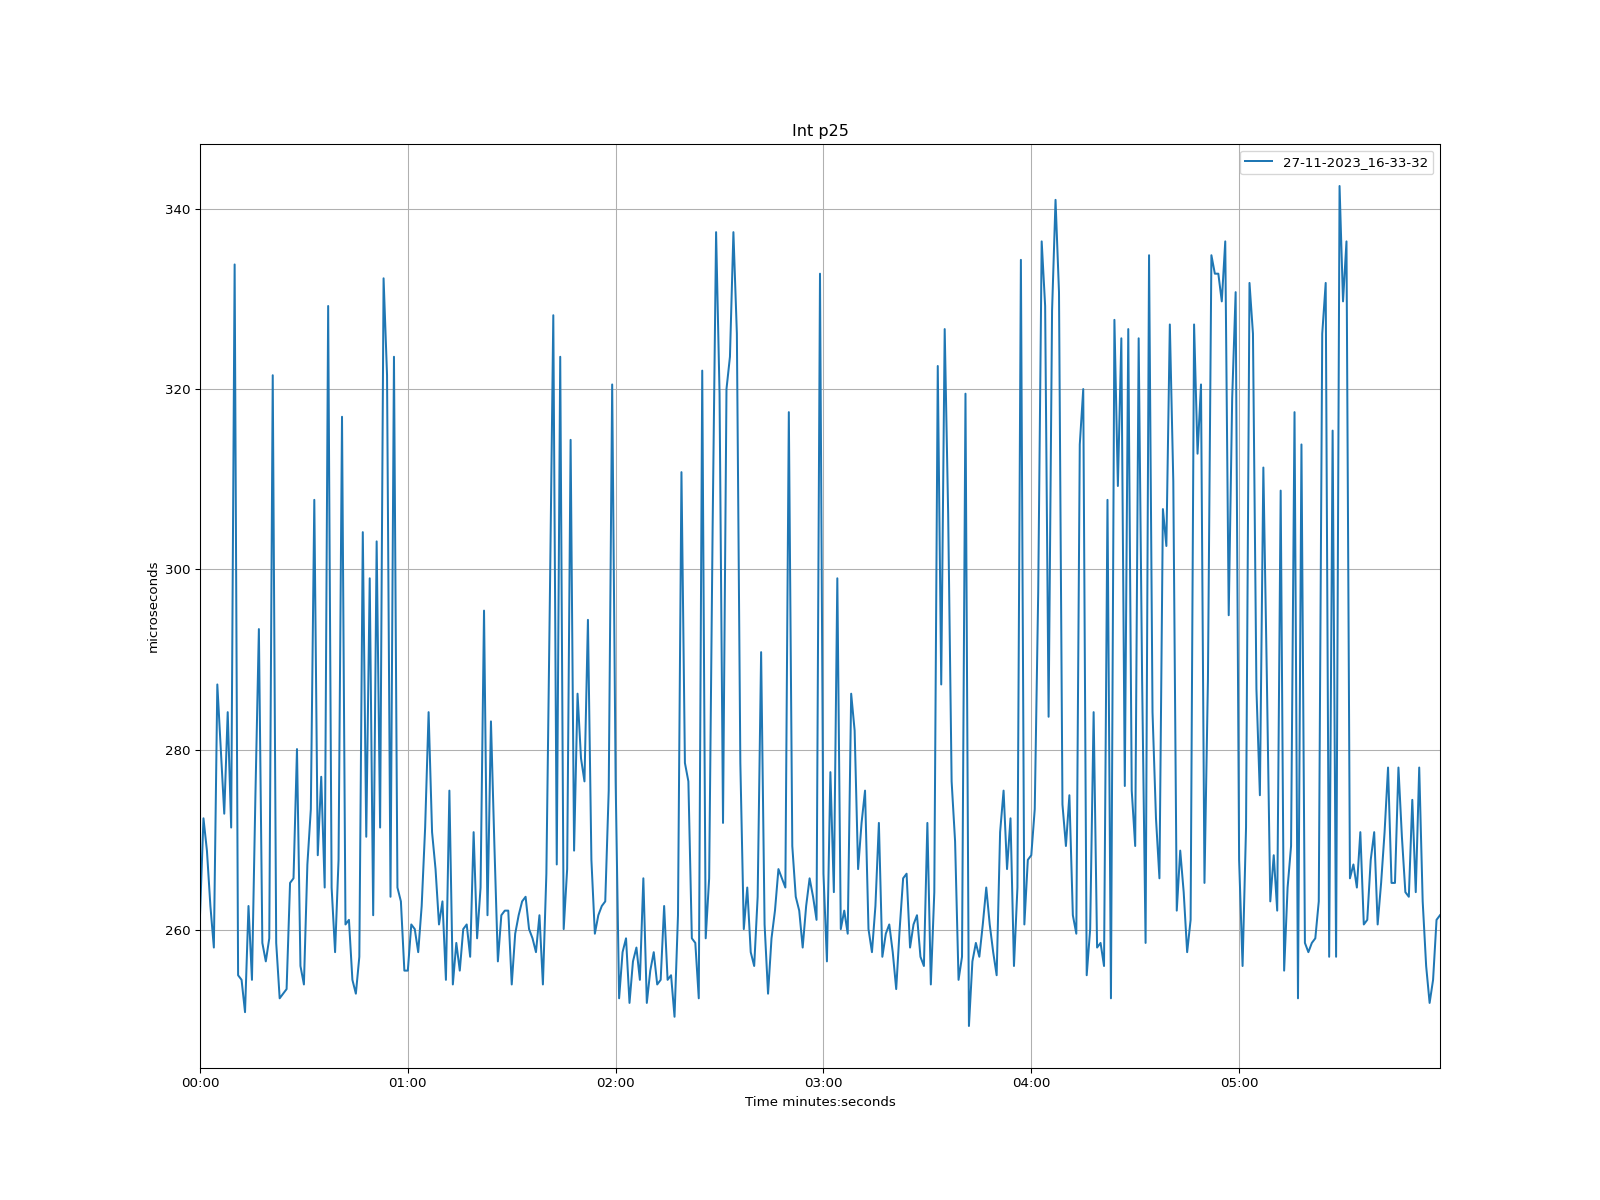

The file beside this chart, header and first rows:
time, 27-11-2023_16-33-32
1970-01-01 00:00:00, 261.6
1970-01-01 00:00:01, 272.4
1970-01-01 00:00:02, 268.8
1970-01-01 00:00:03, 262.7
1970-01-01 00:00:04, 258
1970-01-01 00:00:05, 287.2
1970-01-01 00:00:06, 280.1
1970-01-01 00:00:07, 272.9
1970-01-01 00:00:08, 284.2
1970-01-01 00:00:09, 271.4
1970-01-01 00:00:10, 333.8
1970-01-01 00:00:11, 255
1970-01-01 00:00:12, 254.5
1970-01-01 00:00:13, 250.9
1970-01-01 00:00:14, 262.7
1970-01-01 00:00:15, 254.5
1970-01-01 00:00:16, 274.9
1970-01-01 00:00:17, 293.4
1970-01-01 00:00:18, 258.6
1970-01-01 00:00:19, 256.5
1970-01-01 00:00:20, 259.1
1970-01-01 00:00:21, 321.5
1970-01-01 00:00:22, 258.6
1970-01-01 00:00:23, 252.4
1970-01-01 00:00:24, 252.9
1970-01-01 00:00:25, 253.4
1970-01-01 00:00:26, 265.2
1970-01-01 00:00:27, 265.7
1970-01-01 00:00:28, 280.1
1970-01-01 00:00:29, 256
1970-01-01 00:00:30, 254
1970-01-01 00:00:31, 267.3
1970-01-01 00:00:32, 273.4
1970-01-01 00:00:33, 307.7
1970-01-01 00:00:34, 268.3
1970-01-01 00:00:35, 277
1970-01-01 00:00:36, 264.7
1970-01-01 00:00:37, 329.2
1970-01-01 00:00:38, 264.7
1970-01-01 00:00:39, 257.5
1970-01-01 00:00:40, 267.8
1970-01-01 00:00:41, 316.9
1970-01-01 00:00:42, 260.6
1970-01-01 00:00:43, 261.1
1970-01-01 00:00:44, 254.5
1970-01-01 00:00:45, 252.9
1970-01-01 00:00:46, 257
1970-01-01 00:00:47, 304.1
1970-01-01 00:00:48, 270.3
1970-01-01 00:00:49, 299
1970-01-01 00:00:50, 261.6
1970-01-01 00:00:51, 303.1
1970-01-01 00:00:52, 271.4
1970-01-01 00:00:53, 332.3
1970-01-01 00:00:54, 321.5
1970-01-01 00:00:55, 263.7
1970-01-01 00:00:56, 323.6
1970-01-01 00:00:57, 264.7
1970-01-01 00:00:58, 263.2
1970-01-01 00:00:59, 255.5
... 299 more rows
